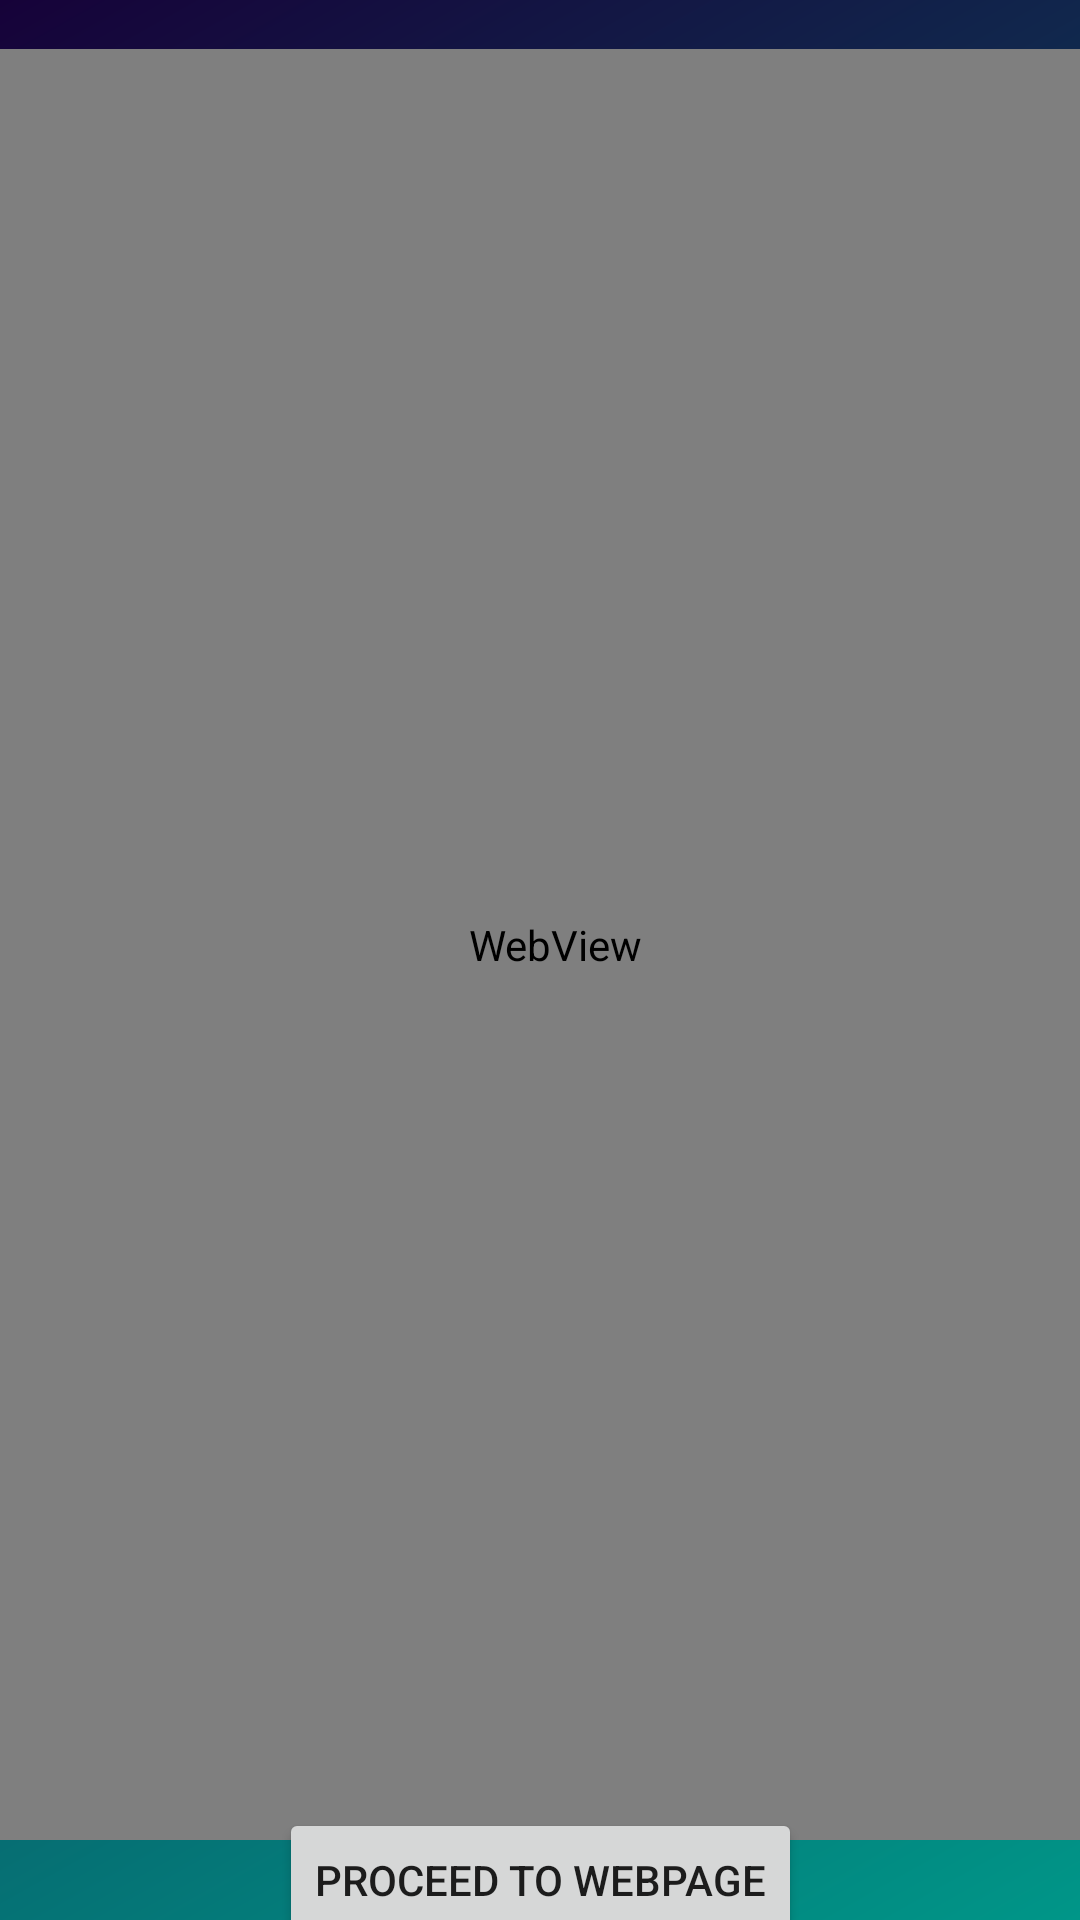

Layout XML and referenced resources for this Android screen:
<!-- AndroidManifest.xml: application theme Theme.KRUCETWingman -->
<!-- res/layout/activity_university_feed.xml -->
<?xml version="1.0" encoding="utf-8"?>
    <androidx.constraintlayout.widget.ConstraintLayout
        xmlns:android="http://schemas.android.com/apk/res/android"
        xmlns:app="http://schemas.android.com/apk/res-auto"
        xmlns:tools="http://schemas.android.com/tools"
        android:layout_width="match_parent"
        android:layout_height="match_parent"
        tools:context=".University_feed"
        android:background="@drawable/grad_main">

        <WebView
            android:id="@+id/webView"
            android:layout_width="406dp"
            android:layout_height="597dp"
            app:layout_constraintBottom_toBottomOf="parent"
            app:layout_constraintEnd_toEndOf="parent"
            app:layout_constraintHorizontal_bias="0.4"
            app:layout_constraintStart_toStartOf="parent"
            app:layout_constraintTop_toTopOf="parent"
            app:layout_constraintVertical_bias="0.38" />

        <Button
            android:id="@+id/feed_weblink"
            android:layout_width="wrap_content"
            android:layout_height="wrap_content"
            android:text="Proceed to webpage"
            app:layout_constraintBottom_toBottomOf="parent"
            app:layout_constraintEnd_toEndOf="parent"
            app:layout_constraintStart_toStartOf="parent"
            app:layout_constraintTop_toBottomOf="@+id/webView" />
    </androidx.constraintlayout.widget.ConstraintLayout>
<!-- resources referenced by this layout -->
<resources>
  <!-- drawable grad_main (drawable) -->
  <?xml version="1.0" encoding="utf-8"?>
  <shape xmlns:android="http://schemas.android.com/apk/res/android"
      android:shape="rectangle">
      <gradient
          android:startColor="#009688"
          android:endColor="#160239"
          android:angle="135" />
  </shape>
  <style name="Theme.KRUCETWingman" parent="Theme.MaterialComponents.DayNight.DarkActionBar">
          
          <item name="colorPrimary">@color/purple_500</item>
          <item name="colorPrimaryVariant">@color/purple_700</item>
          <item name="colorOnPrimary">@color/white</item>
          
          <item name="colorSecondary">@color/teal_200</item>
          <item name="colorSecondaryVariant">@color/teal_700</item>
          <item name="colorOnSecondary">@color/black</item>
          
          <item name="android:statusBarColor" tools:targetApi="l">?attr/colorPrimaryVariant</item>
          
      </style>
  <!-- not gathered from this repository: default colours our renderer supplied (Android Studio template values) -->
  <color name="purple_500">#FF6200EE</color>
  <color name="purple_700">#FF3700B3</color>
  <color name="teal_200">#FF03DAC5</color>
  <color name="teal_700">#FF018786</color>
  <color name="black">#FF000000</color>
  <color name="white">#FFFFFFFF</color>
</resources>
